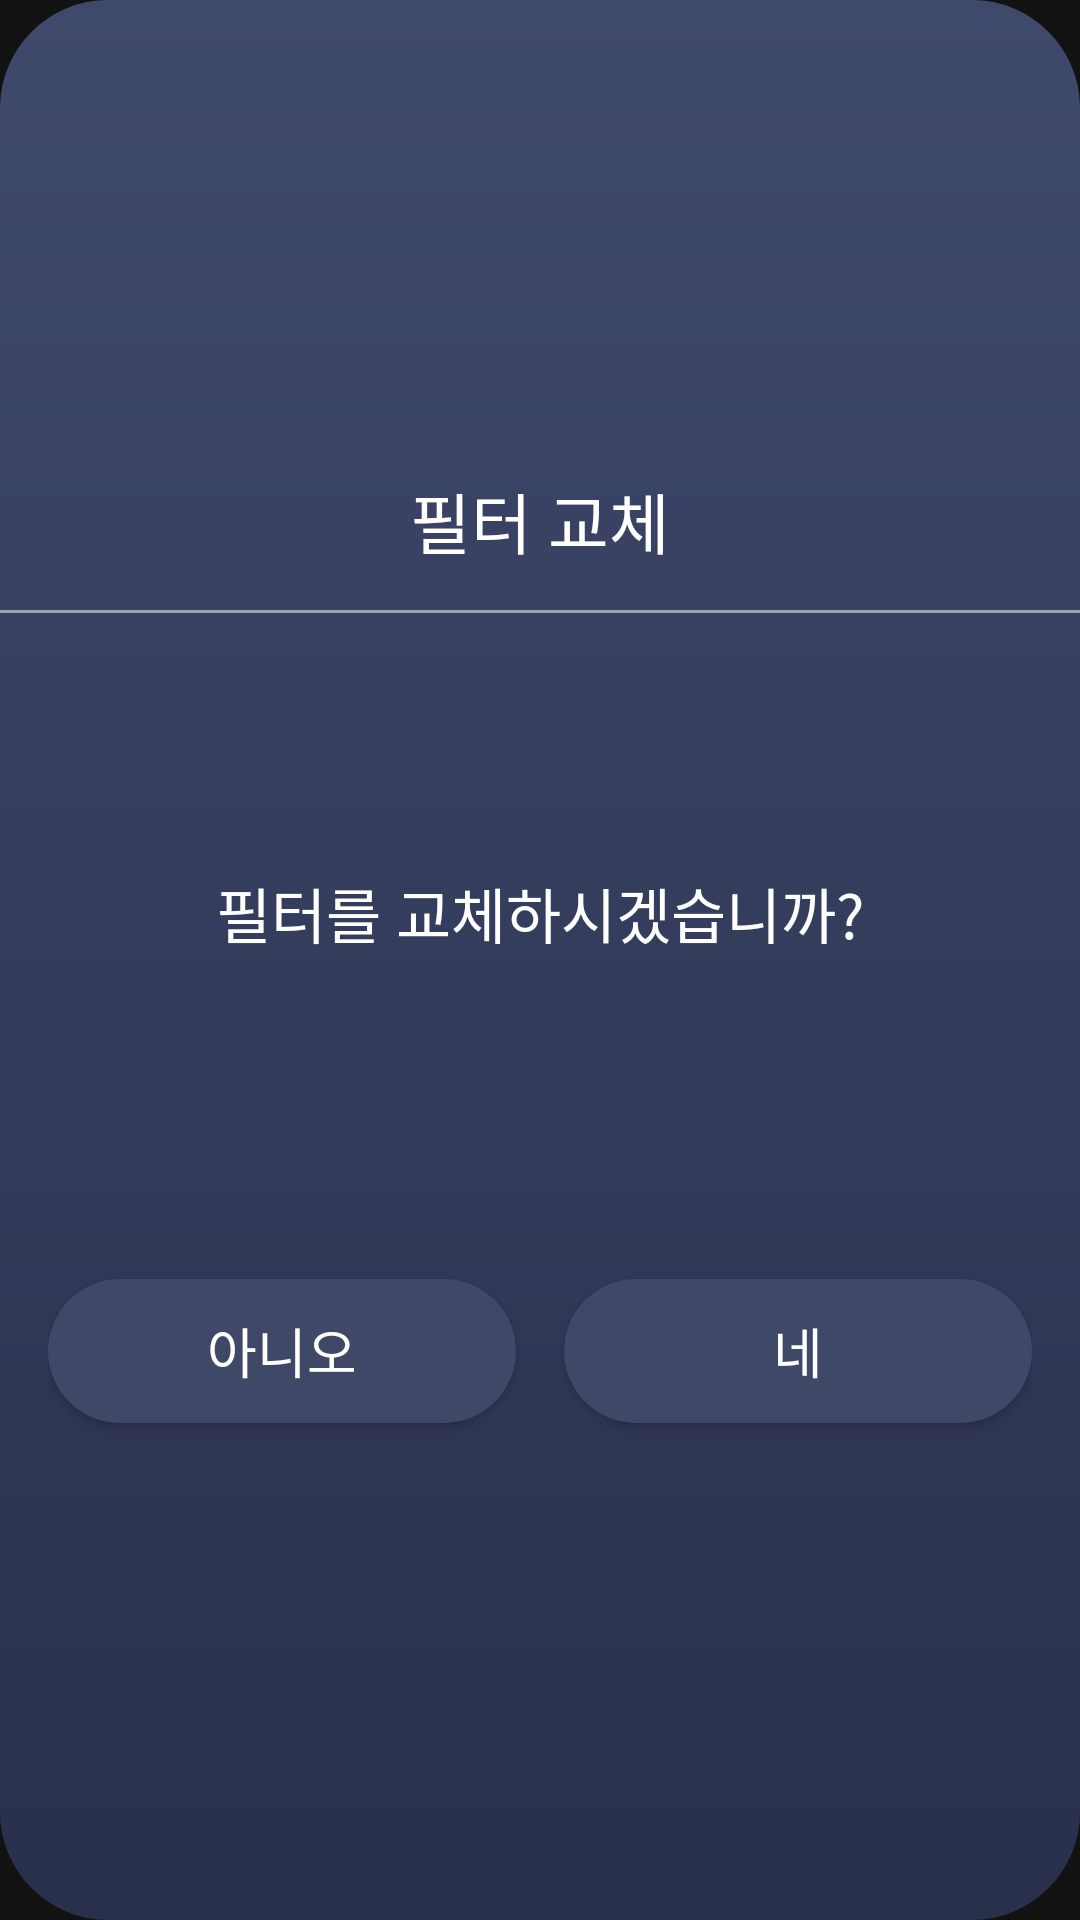

Android layout source for this screen:
<!-- AndroidManifest.xml: application theme Theme.WaterPurifier -->
<!-- res/layout/fragment_purifier_reset.xml -->
<?xml version="1.0" encoding="utf-8"?>
<androidx.appcompat.widget.LinearLayoutCompat xmlns:android="http://schemas.android.com/apk/res/android"
    xmlns:app="http://schemas.android.com/apk/res-auto"
    android:layout_width="match_parent"
    android:layout_height="wrap_content"
    android:background="@drawable/bg_dialog"
    android:gravity="center"
    android:orientation="vertical">

    <androidx.constraintlayout.widget.ConstraintLayout
        android:layout_width="match_parent"
        android:layout_height="wrap_content"
        android:orientation="horizontal">

        <TextView
            style="@style/Pretendard.Medium.22"
            android:layout_width="wrap_content"
            android:layout_height="wrap_content"
            android:gravity="center"
            android:padding="14dp"
            android:text="필터 교체"
            android:textColor="#FFFFFF"
            app:layout_constraintBottom_toBottomOf="parent"
            app:layout_constraintEnd_toEndOf="parent"
            app:layout_constraintStart_toStartOf="parent"
            app:layout_constraintTop_toTopOf="parent" />

    </androidx.constraintlayout.widget.ConstraintLayout>

    <View
        android:layout_width="match_parent"
        android:layout_height="1dp"
        android:background="#80FFFFFF" />

    <TextView
        android:id="@+id/list_devices"
        style="@style/Pretendard.Medium.20"
        android:layout_width="match_parent"
        android:layout_height="200dp"
        android:gravity="center"
        android:text="필터를 교체하시겠습니까?"
        android:textColor="#FFF" />

    <androidx.appcompat.widget.LinearLayoutCompat
        android:layout_width="match_parent"
        android:layout_height="wrap_content"
        android:padding="16dp"
        android:orientation="horizontal">

        <com.google.android.material.button.MaterialButton
            android:id="@+id/btn_cancel"
            style="@style/Pretendard.Medium.18"
            android:layout_width="0dp"
            android:layout_height="60dp"
            android:layout_weight="1"
            app:cornerRadius="30dp"
            android:gravity="center"
            android:layout_marginEnd="16dp"
            android:minHeight="48dp"
            android:text="아니오"
            app:backgroundTint="#404868"
            android:textColor="#FFFFFF" />

        <com.google.android.material.button.MaterialButton
            android:id="@+id/btn_confirm"
            style="@style/Pretendard.Medium.18"
            android:layout_width="0dp"
            android:layout_height="60dp"
            android:layout_weight="1"
            app:cornerRadius="30dp"
            android:gravity="center"
            android:minHeight="48dp"
            android:text="네"
            app:backgroundTint="#404868"
            android:textColor="#FFFFFF" />
    </androidx.appcompat.widget.LinearLayoutCompat>
</androidx.appcompat.widget.LinearLayoutCompat>
<!-- resources referenced by this layout -->
<resources>
  <!-- drawable bg_dialog (drawable) -->
  <shape xmlns:android="http://schemas.android.com/apk/res/android"
      android:shape="rectangle">
      <corners android:radius="36dp" />
      <gradient
          android:angle="270"
          android:endColor="#29304c"
          android:startColor="#3f496c" />
  </shape>
  <style name="Pretendard.Medium.18">
          <item name="android:textSize">18sp</item>
      </style>
  <style name="Pretendard.Medium.20">
          <item name="android:textSize">20sp</item>
      </style>
  <style name="Pretendard.Medium.22">
          <item name="android:textSize">22sp</item>
      </style>
  <style name="Theme.WaterPurifier" parent="Theme.MaterialComponents.NoActionBar">
          
          <item name="colorPrimary">#6486ff</item>
          <item name="colorPrimaryVariant">#8F92A5</item>
          <item name="colorOnPrimary">@color/white</item>
          
          <item name="colorSecondary">#29a4ff</item>
          <item name="colorSecondaryVariant">#41b9df</item>
          <item name="colorOnSecondary">@color/black</item>
          
          <item name="android:statusBarColor" tools:targetApi="l">?attr/colorPrimaryVariant</item>
          
      </style>
  <color name="white">#FFFFFFFF</color>
  <color name="black">#FF000000</color>
</resources>
